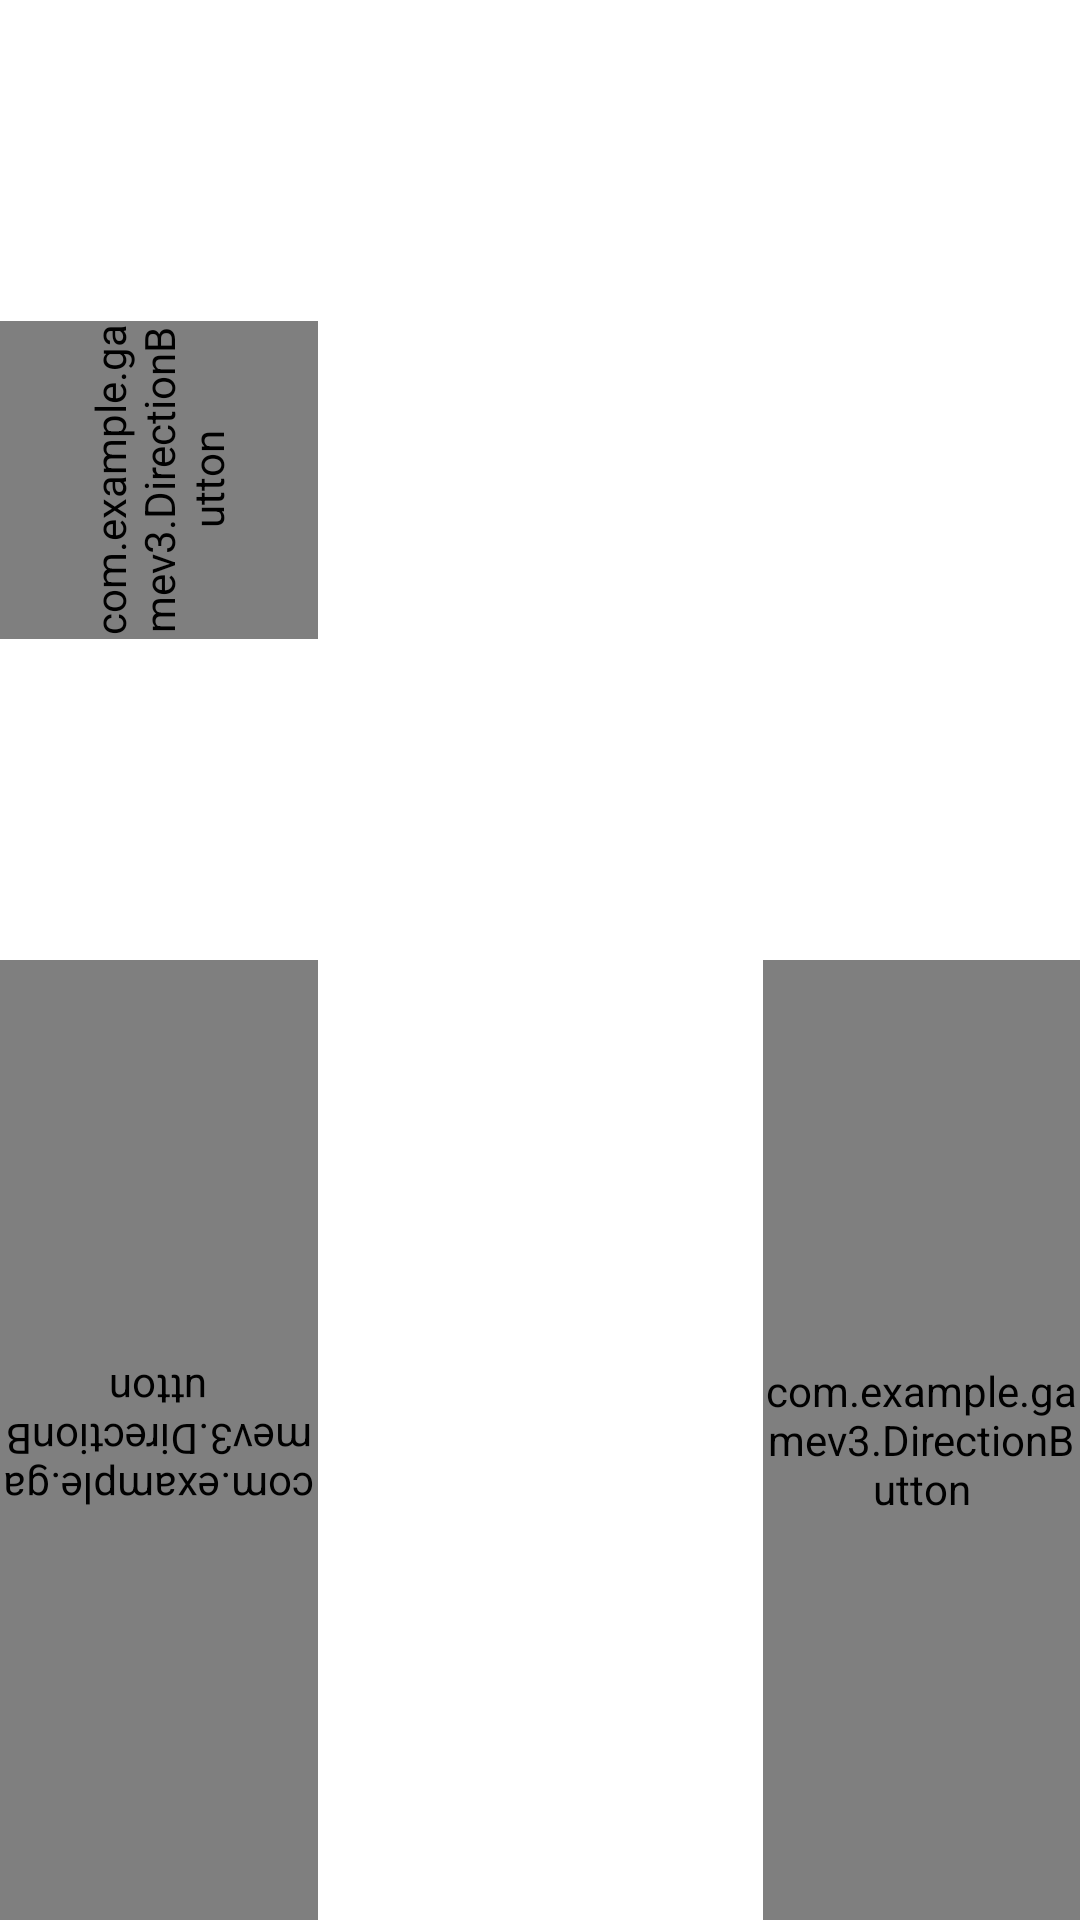

Reconstruct the res/layout file that produces this screen, plus the resources it refers to.
<!-- AndroidManifest.xml: application theme Theme.GameV3 -->
<!-- res/layout/activity_level.xml -->
<?xml version="1.0" encoding="utf-8"?>
<androidx.constraintlayout.widget.ConstraintLayout xmlns:android="http://schemas.android.com/apk/res/android"
    xmlns:app="http://schemas.android.com/apk/res-auto"
    xmlns:tools="http://schemas.android.com/tools"
    android:layout_width="match_parent"
    android:layout_height="match_parent"
    android:layout_marginEnd="20dp"
    android:gravity="bottom"
    android:orientation="vertical"
    android:screenOrientation="landscape"
    android:noHistory="true"
    tools:context=".LevelActivity">

    <androidx.constraintlayout.widget.ConstraintLayout
        android:layout_width="match_parent"
        android:layout_height="match_parent"
        android:layout_weight="1">

        <TextView
            android:id="@+id/level_name"
            android:layout_width="wrap_content"
            android:layout_height="wrap_content"
            app:layout_constraintBottom_toBottomOf="parent"
            app:layout_constraintEnd_toEndOf="parent"
            app:layout_constraintHorizontal_bias="0.026"
            app:layout_constraintStart_toStartOf="parent"
            app:layout_constraintTop_toTopOf="parent"
            app:layout_constraintVertical_bias="0.091" />
    </androidx.constraintlayout.widget.ConstraintLayout>

    <LinearLayout
        android:layout_width="match_parent"
        android:layout_height="match_parent"
        android:layout_weight="1"
        android:baselineAligned="false"
        android:orientation="horizontal">

        <LinearLayout
            android:layout_width="match_parent"
            android:layout_height="match_parent"
            android:layout_weight="1.2"
            android:orientation="vertical">

            <com.example.gamev3.DirectionButton
                android:id="@+id/buttonUp"
                android:layout_width="match_parent"
                android:layout_height="match_parent"
                android:layout_weight="1"
                android:rotation="270"
                app:srcCompat="@android:drawable/ic_media_play" />

            <com.example.gamev3.DirectionButton
                android:id="@+id/buttonLeft"
                android:layout_width="match_parent"
                android:layout_height="match_parent"
                android:layout_weight="1"
                android:rotation="-180"
                app:srcCompat="@android:drawable/ic_media_play" />

        </LinearLayout>

        <androidx.constraintlayout.widget.ConstraintLayout
            android:layout_width="match_parent"
            android:layout_height="match_parent"
            android:layout_weight="1">

        </androidx.constraintlayout.widget.ConstraintLayout>

        <LinearLayout
            android:layout_width="match_parent"
            android:layout_height="match_parent"
            android:layout_weight="1.2"
            android:orientation="vertical">

            <androidx.constraintlayout.widget.ConstraintLayout
                android:layout_width="match_parent"
                android:layout_height="match_parent"
                android:layout_weight="1">

            </androidx.constraintlayout.widget.ConstraintLayout>

            <com.example.gamev3.DirectionButton
                android:id="@+id/buttonRight"
                android:layout_width="match_parent"
                android:layout_height="match_parent"
                android:layout_weight="1"
                app:srcCompat="@android:drawable/ic_media_play"
                tools:ignore="MissingClass" />
        </LinearLayout>

    </LinearLayout>

    <androidx.constraintlayout.widget.ConstraintLayout
        android:layout_width="match_parent"
        android:layout_height="match_parent"
        android:layout_weight="2">

    </androidx.constraintlayout.widget.ConstraintLayout>

</androidx.constraintlayout.widget.ConstraintLayout>
<!-- resources referenced by this layout -->
<resources>
  <style parent="Theme.MaterialComponents.DayNight.NoActionBar" name="Theme.GameV3">
      
      <item name="colorPrimary">@color/purple_500</item>
      <item name="colorPrimaryVariant">@color/purple_700</item>
      <item name="colorOnPrimary">@color/white</item>
      
      <item name="colorSecondary">@color/teal_200</item>
      <item name="colorSecondaryVariant">@color/teal_700</item>
      <item name="colorOnSecondary">@color/black</item>
      
      <item name="android:statusBarColor" tools:targetApi="l">?attr/colorPrimaryVariant</item>
      
  </style>
  <color name="purple_500">#FF6200EE</color>
  <color name="purple_700">#FF3700B3</color>
  <color name="white">#FFFFFFFF</color>
  <color name="teal_200">#FF03DAC5</color>
  <color name="teal_700">#FF018786</color>
  <color name="black">#FF000000</color>
</resources>
